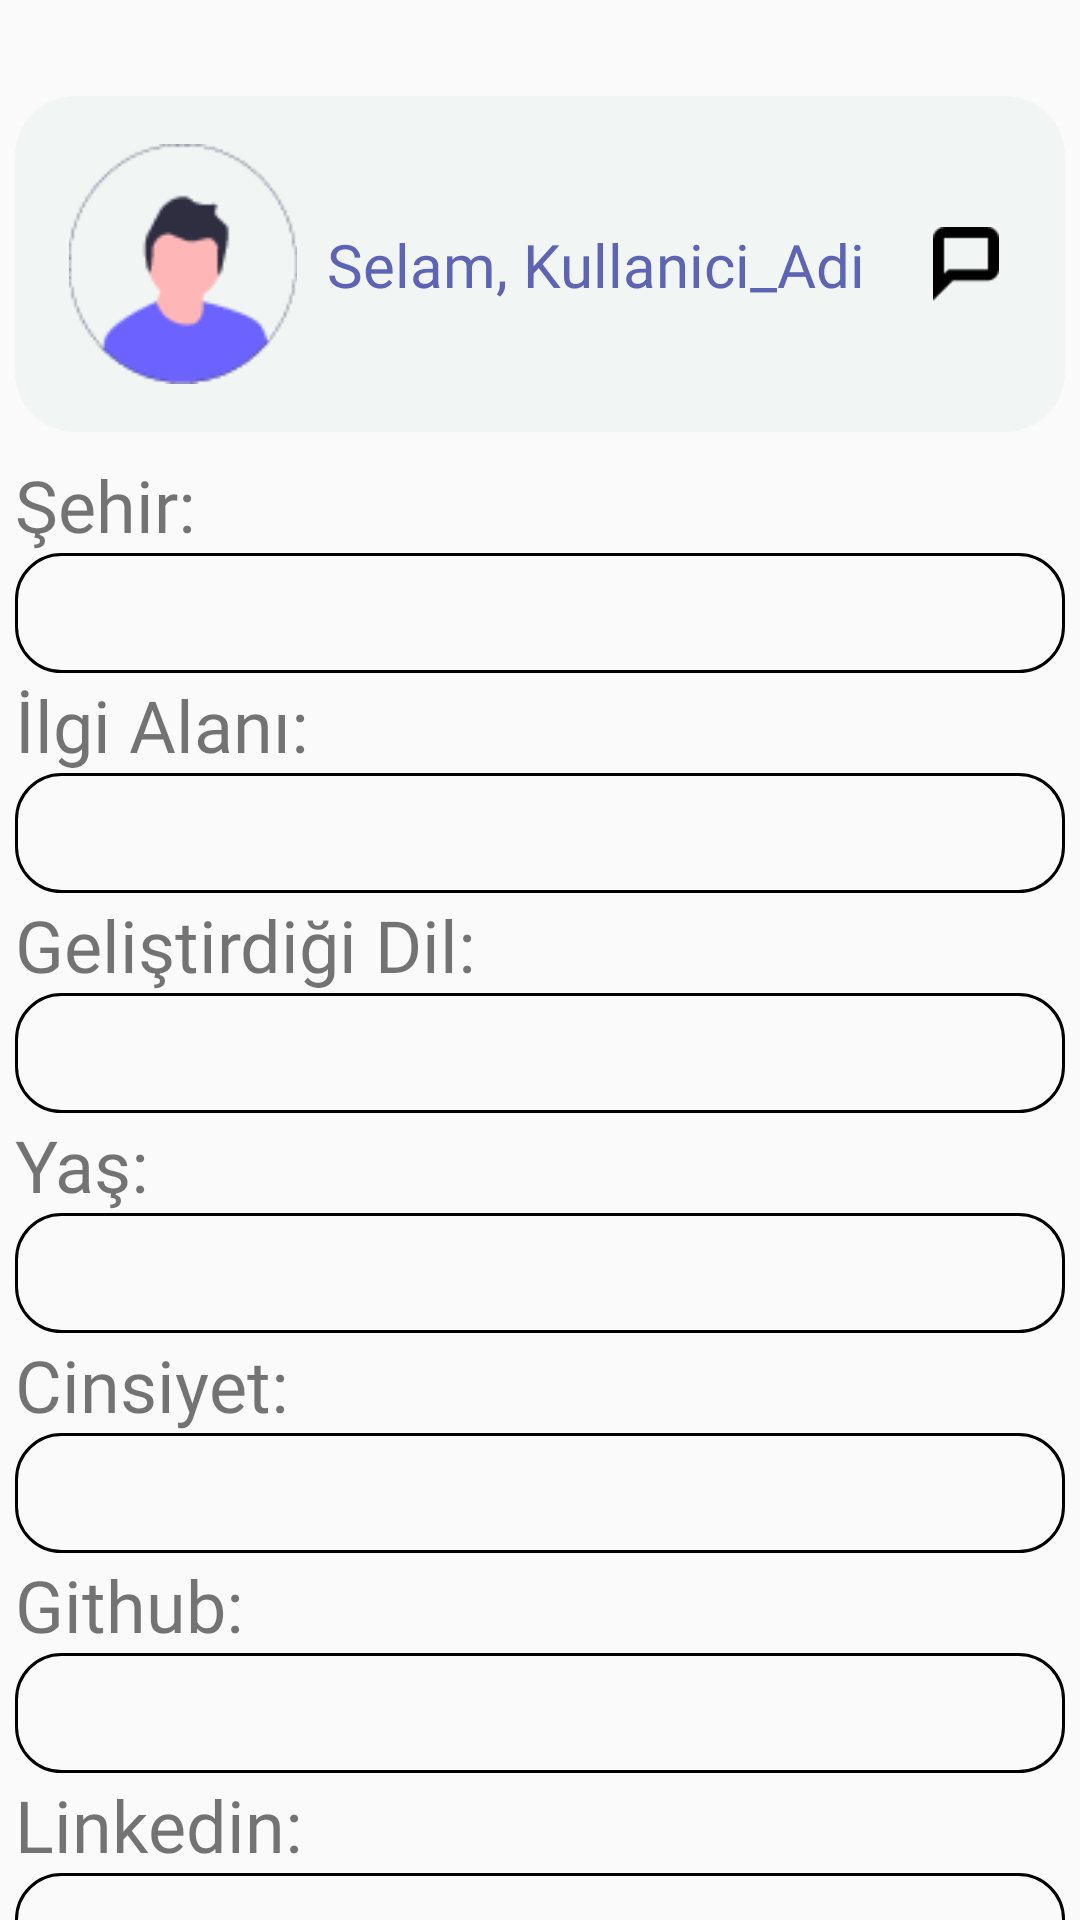

Reconstruct the res/layout file that produces this screen, plus the resources it refers to.
<!-- AndroidManifest.xml: application theme Theme.DevBook -->
<!-- res/layout/fragment_kullanici_profile_goruntule.xml -->
<?xml version="1.0" encoding="utf-8"?>
<androidx.constraintlayout.widget.ConstraintLayout xmlns:android="http://schemas.android.com/apk/res/android"
    xmlns:app="http://schemas.android.com/apk/res-auto"
    xmlns:tools="http://schemas.android.com/tools"
    android:layout_width="match_parent"
    android:layout_height="match_parent"
    tools:context=".ui.fragment.KullaniciProfileGoruntuleFragment">

    <androidx.constraintlayout.widget.ConstraintLayout
        android:id="@+id/ProfileBilgiS"
        android:layout_width="350dp"
        android:layout_height="wrap_content"
        android:layout_marginTop="32dp"
        android:background="@drawable/background_color_buz"
        app:layout_constraintEnd_toEndOf="parent"
        app:layout_constraintHorizontal_bias="0.491"
        app:layout_constraintStart_toStartOf="parent"
        app:layout_constraintTop_toTopOf="parent">

        <TextView
            android:id="@+id/textViewAdSoyadS"
            android:layout_width="wrap_content"
            android:layout_height="wrap_content"
            android:layout_marginStart="8dp"
            android:fontFamily="@font/oswald"
            android:text="Selam, Kullanici_Adi"
            android:textColor="#5D64B4"
            android:textSize="20sp"
            app:layout_constraintBottom_toBottomOf="parent"
            app:layout_constraintStart_toEndOf="@+id/imageViewProfileResimS"
            app:layout_constraintTop_toTopOf="parent" />

        <ImageView
            android:id="@+id/imageViewProfileResimS"
            android:layout_width="80dp"
            android:layout_height="80dp"
            android:layout_marginStart="16dp"
            android:layout_marginTop="16dp"
            android:layout_marginBottom="16dp"
            android:src="@drawable/profile_pic"
            app:layout_constraintBottom_toBottomOf="parent"
            app:layout_constraintStart_toStartOf="parent"
            app:layout_constraintTop_toTopOf="parent"
            app:layout_constraintVertical_bias="0.0" />

        <ImageView
            android:id="@+id/imageViewMesajAt"
            android:layout_width="40dp"
            android:layout_height="25dp"
            android:src="@drawable/mesaj_icon"
            app:layout_constraintBottom_toBottomOf="@+id/textViewAdSoyadS"
            app:layout_constraintEnd_toEndOf="parent"
            app:layout_constraintStart_toEndOf="@+id/textViewAdSoyadS"
            app:layout_constraintTop_toTopOf="@+id/textViewAdSoyadS" />

    </androidx.constraintlayout.widget.ConstraintLayout>

    <TextView
        android:id="@+id/textView16S"
        android:layout_width="wrap_content"
        android:layout_height="wrap_content"
        android:layout_marginTop="8dp"
        android:fontFamily="@font/oswald"
        android:text="Şehir:"
        android:textSize="24sp"
        app:layout_constraintStart_toStartOf="@+id/textViewSehirS"
        app:layout_constraintTop_toBottomOf="@+id/ProfileBilgiS" />

    <TextView
        android:id="@+id/textViewSehirS"
        android:layout_width="350dp"
        android:layout_height="40dp"
        android:textSize="18sp"
        android:fontFamily="@font/oswald"
        android:paddingTop="2dp"
        android:paddingLeft="8dp"
        android:background="@drawable/edittextarkaplan"
        app:layout_constraintEnd_toEndOf="parent"
        app:layout_constraintHorizontal_bias="0.5"
        app:layout_constraintStart_toStartOf="parent"
        app:layout_constraintTop_toBottomOf="@+id/textView16S" />

    <TextView
        android:id="@+id/textView17S"
        android:layout_width="wrap_content"
        android:layout_height="wrap_content"
        android:layout_marginTop="1dp"
        android:fontFamily="@font/oswald"
        android:text="İlgi Alanı:"
        android:textSize="24sp"
        app:layout_constraintStart_toStartOf="@+id/textViewIlgiAlaniS"
        app:layout_constraintTop_toBottomOf="@+id/textViewSehirS" />

    <TextView
        android:id="@+id/textViewIlgiAlaniS"
        android:layout_width="350dp"
        android:layout_height="40dp"
        android:background="@drawable/edittextarkaplan"
        android:textSize="18sp"
        android:fontFamily="@font/oswald"
        android:paddingTop="2dp"
        android:paddingLeft="8dp"
        app:layout_constraintEnd_toEndOf="parent"
        app:layout_constraintHorizontal_bias="0.5"
        app:layout_constraintStart_toStartOf="parent"
        app:layout_constraintTop_toBottomOf="@+id/textView17S" />

    <TextView
        android:id="@+id/textView18S"
        android:layout_width="wrap_content"
        android:layout_height="wrap_content"
        android:layout_marginTop="1dp"
        android:fontFamily="@font/oswald"
        android:text="Geliştirdiği Dil:"
        android:textSize="24sp"
        app:layout_constraintStart_toStartOf="@+id/textViewGelistirdigiDilS"
        app:layout_constraintTop_toBottomOf="@+id/textViewIlgiAlaniS" />

    <TextView
        android:id="@+id/textViewGelistirdigiDilS"
        android:layout_width="350dp"
        android:layout_height="40dp"
        android:background="@drawable/edittextarkaplan"
        android:textSize="18sp"
        android:fontFamily="@font/oswald"
        android:paddingTop="2dp"
        android:paddingLeft="8dp"
        app:layout_constraintEnd_toEndOf="parent"
        app:layout_constraintHorizontal_bias="0.5"
        app:layout_constraintStart_toStartOf="parent"
        app:layout_constraintTop_toBottomOf="@+id/textView18S" />

    <TextView
        android:id="@+id/textView19S"
        android:layout_width="wrap_content"
        android:layout_height="wrap_content"
        android:layout_marginTop="1dp"
        android:fontFamily="@font/oswald"
        android:text="Yaş:"
        android:textSize="24sp"
        app:layout_constraintStart_toStartOf="@+id/textViewYasS"
        app:layout_constraintTop_toBottomOf="@+id/textViewGelistirdigiDilS" />

    <TextView
        android:id="@+id/textViewYasS"
        android:layout_width="350dp"
        android:layout_height="40dp"
        android:background="@drawable/edittextarkaplan"
        android:textSize="18sp"
        android:fontFamily="@font/oswald"
        android:paddingTop="2dp"
        android:paddingLeft="8dp"
        app:layout_constraintEnd_toEndOf="parent"
        app:layout_constraintHorizontal_bias="0.5"
        app:layout_constraintStart_toStartOf="parent"
        app:layout_constraintTop_toBottomOf="@+id/textView19S" />

    <TextView
        android:id="@+id/textView20S"
        android:layout_width="wrap_content"
        android:layout_height="wrap_content"
        android:layout_marginTop="1dp"
        android:fontFamily="@font/oswald"
        android:text="Cinsiyet:"
        android:textSize="24sp"
        app:layout_constraintStart_toStartOf="@+id/textViewCinsiyetS"
        app:layout_constraintTop_toBottomOf="@+id/textViewYasS" />

    <TextView
        android:id="@+id/textViewCinsiyetS"
        android:layout_width="350dp"
        android:layout_height="40dp"
        android:background="@drawable/edittextarkaplan"
        android:textSize="18sp"
        android:fontFamily="@font/oswald"
        android:paddingTop="2dp"
        android:paddingLeft="8dp"
        app:layout_constraintEnd_toEndOf="parent"
        app:layout_constraintHorizontal_bias="0.5"
        app:layout_constraintStart_toStartOf="parent"
        app:layout_constraintTop_toBottomOf="@+id/textView20S" />

    <TextView
        android:id="@+id/textView21S"
        android:layout_width="wrap_content"
        android:layout_height="wrap_content"
        android:layout_marginTop="1dp"
        android:fontFamily="@font/oswald"
        android:text="Github:"
        android:textSize="24sp"
        app:layout_constraintStart_toStartOf="@+id/textViewGithubS"
        app:layout_constraintTop_toBottomOf="@+id/textViewCinsiyetS" />

    <TextView
        android:id="@+id/textViewGithubS"
        android:layout_width="350dp"
        android:layout_height="40dp"
        android:background="@drawable/edittextarkaplan"
        android:textSize="18sp"
        android:fontFamily="@font/oswald"
        android:paddingTop="2dp"
        android:paddingLeft="8dp"
        app:layout_constraintEnd_toEndOf="parent"
        app:layout_constraintHorizontal_bias="0.5"
        app:layout_constraintStart_toStartOf="parent"
        app:layout_constraintTop_toBottomOf="@+id/textView21S" />

    <TextView
        android:id="@+id/textView22S"
        android:layout_width="wrap_content"
        android:layout_height="wrap_content"
        android:layout_marginTop="1dp"
        android:fontFamily="@font/oswald"
        android:text="Linkedin:"
        android:textSize="24sp"
        app:layout_constraintStart_toStartOf="@+id/textViewLinkedinS"
        app:layout_constraintTop_toBottomOf="@+id/textViewGithubS" />

    <TextView
        android:id="@+id/textViewLinkedinS"
        android:layout_width="350dp"
        android:layout_height="40dp"
        android:background="@drawable/edittextarkaplan"
        android:textSize="18sp"
        android:fontFamily="@font/oswald"
        android:paddingTop="2dp"
        android:paddingLeft="8dp"
        app:layout_constraintEnd_toEndOf="parent"
        app:layout_constraintHorizontal_bias="0.5"
        app:layout_constraintStart_toStartOf="parent"
        app:layout_constraintTop_toBottomOf="@+id/textView22S" />


</androidx.constraintlayout.widget.ConstraintLayout>
<!-- resources referenced by this layout -->
<resources>
  <!-- drawable background_color_buz (drawable) -->
  <?xml version="1.0" encoding="utf-8"?>
  <shape xmlns:android="http://schemas.android.com/apk/res/android"
      android:shape="rectangle">
  
      <solid android:color="#F1F6F5"></solid>
      <corners android:radius="20dp"></corners>
  
  </shape>
  <!-- drawable edittextarkaplan (drawable) -->
  <?xml version="1.0" encoding="utf-8"?>
  <shape xmlns:android="http://schemas.android.com/apk/res/android">
      <stroke android:color="#000000" android:width="1dp"/>
      <corners android:radius="15dp"/>
  
  </shape>
  <!-- drawable mesaj_icon: png bitmap (drawable, 393 bytes) -->
  <!-- drawable profile_pic: png bitmap (drawable, 3058 bytes) -->
  <style name="Theme.DevBook" parent="Theme.AppCompat.DayNight.DarkActionBar">
          
          <item name="colorPrimary">@color/purple_500</item>
          <item name="colorPrimaryVariant">@color/purple_700</item>
          <item name="colorOnPrimary">@color/white</item>
          
          <item name="colorSecondary">@color/teal_200</item>
          <item name="colorSecondaryVariant">@color/teal_700</item>
          <item name="colorOnSecondary">@color/black</item>
          
          <item name="android:statusBarColor" tools:targetApi="l">?attr/colorPrimaryVariant</item>
          
  
  
          <item name="windowNoTitle">true</item>
          <item name="windowActionBar">false</item>
  
      </style>
  <!-- not gathered from this repository: default colours our renderer supplied (Android Studio template values) -->
  <color name="purple_500">#FF6200EE</color>
  <color name="purple_700">#FF3700B3</color>
  <color name="teal_200">#FF03DAC5</color>
  <color name="teal_700">#FF018786</color>
  <color name="black">#FF000000</color>
  <color name="white">#FFFFFFFF</color>
</resources>
